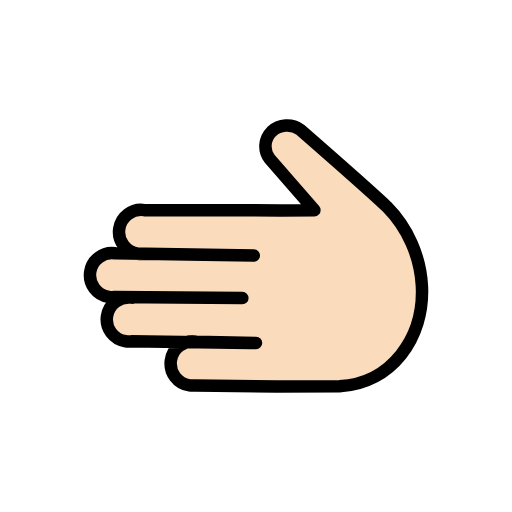
t = 0.00 s
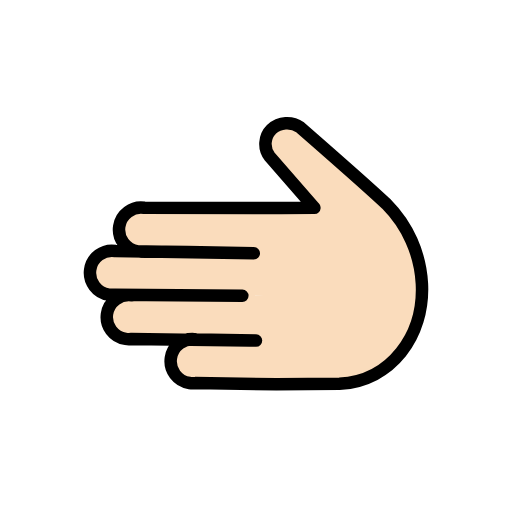
t = 0.48 s
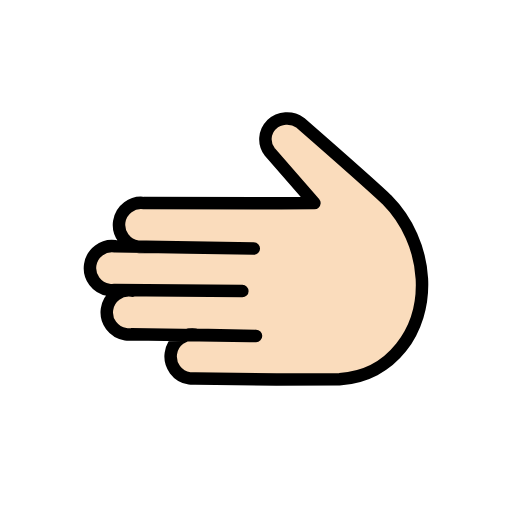
t = 1.43 s
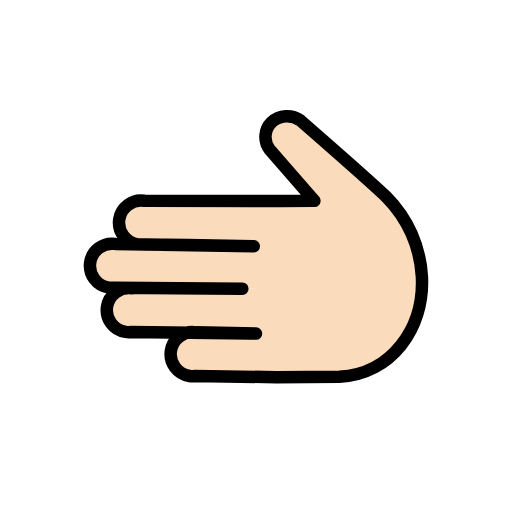
t = 1.90 s
t = 2.38 s: frame unchanged from t = 1.43 s, image omitted
t = 3.33 s: frame unchanged from t = 0.48 s, image omitted

The animated SVG that drew these frames (rendered in a browser with its animation timeline set to each time). Animation: 1 SMIL element (animateTransform=1); one cycle of 3.80 s, repeats indefinitely.

<?xml version='1.0' encoding='utf-8'?>
<svg xmlns="http://www.w3.org/2000/svg" id="emoji" viewBox="-5 -5 82 82" width="200" height="200" role="img">
  <title>OpenMoji: leftwards hand: light skin tone</title><g><g id="color" />
  <g id="skin">
    <path fill="#fadcbc" d="M16.1452,42.671c-1.9293-.2841-3.7236,1.0496-4.0077,2.9789-.2841,1.9293,1.0496,3.7236,2.9789,4.0077,.3094,.0456,.6235,.0498,.9341,.0126l18.9983,.2571,4.3248-.0217-12.9989-.1757c-1.9293-.2841-3.7236,1.0496-4.0077,2.9789-.2841,1.9293,1.0496,3.7236,2.9789,4.0077,.3094,.0456,.6235,.0498,.9341,.0126l12.9988,.176,10.0853-.0526c8.31-.4248,13.6293-7.7519,13.2046-16.06-.2654-4.7918-2.2781-9.32-5.6572-12.7278-3.09-2.9178-14.128-12.287-14.128-12.287-1.271-.8724-2.9761-.751-4.1107,.2926-1.2945,1.2114-1.4189,3.2225-.2835,4.5842l6.9657,8.0009-5.4,.0389,5.4-.0389-5.4,.0389-21.85-.0395c-1.9293-.2841-3.7236,1.0496-4.0077,2.9789-.2841,1.9293,1.0496,3.7236,2.9789,4.0077,.3094,.0456,.6235,.0498,.9341,.0126l6.9994,.0947,10.6365,.1861-22.1928-.3671c-1.9293-.2841-3.7236,1.0496-4.0077,2.9789-.2841,1.9293,1.0496,3.7236,2.9789,4.0077,.3094,.0456,.6235,.0498,.9341,.0126l24.016,.2064" />
  </g>
  <g id="line">
    <path fill="none" stroke="#000" stroke-linecap="round" stroke-linejoin="round" stroke-width="2" d="M16.1452,42.671c-1.9293-.2841-3.7236,1.0496-4.0077,2.9789-.2841,1.9293,1.0496,3.7236,2.9789,4.0077,.3094,.0456,.6235,.0498,.9341,.0126l18.9983,.2571,.9512-.0048-9.6252-.1926c-1.9293-.2841-3.7236,1.0496-4.0077,2.9789-.2841,1.9293,1.0496,3.7236,2.9789,4.0077,.3094,.0456,.6235,.0498,.9341,.0126l12.9987,.176,10.0853-.0526c8.31-.4248,13.6293-7.7519,13.2046-16.06-.2654-4.7918-2.2781-9.32-5.6572-12.7278-3.09-2.9178-13.8165-12.2811-13.8165-12.2811-1.4091-1.0107-3.3356-.8867-4.6036,.2962-1.1904,1.177-1.3134,3.0579-.2865,4.38l7.15,8.1952-5.4,.0389,5.4-.0389-5.4,.0389-21.85-.0395c-1.9293-.2841-3.7236,1.0496-4.0077,2.9789-.2841,1.9293,1.0496,3.7236,2.9789,4.0077,.3094,.0456,.6235,.0498,.9341,.0126l6.9994,.0947,10.6365,.1861-22.1928-.3671c-1.9293-.2841-3.7236,1.0496-4.0077,2.9789s1.0496,3.7236,2.9789,4.0077c.3094,.0456,.6235,.0498,.9341,.0126l20.4538,.1758" />
  </g>
<animateTransform attributeName="transform" type="translate" values="0 0;0 -1.5;0 0" dur="3.8s" repeatCount="indefinite" /></g></svg>
